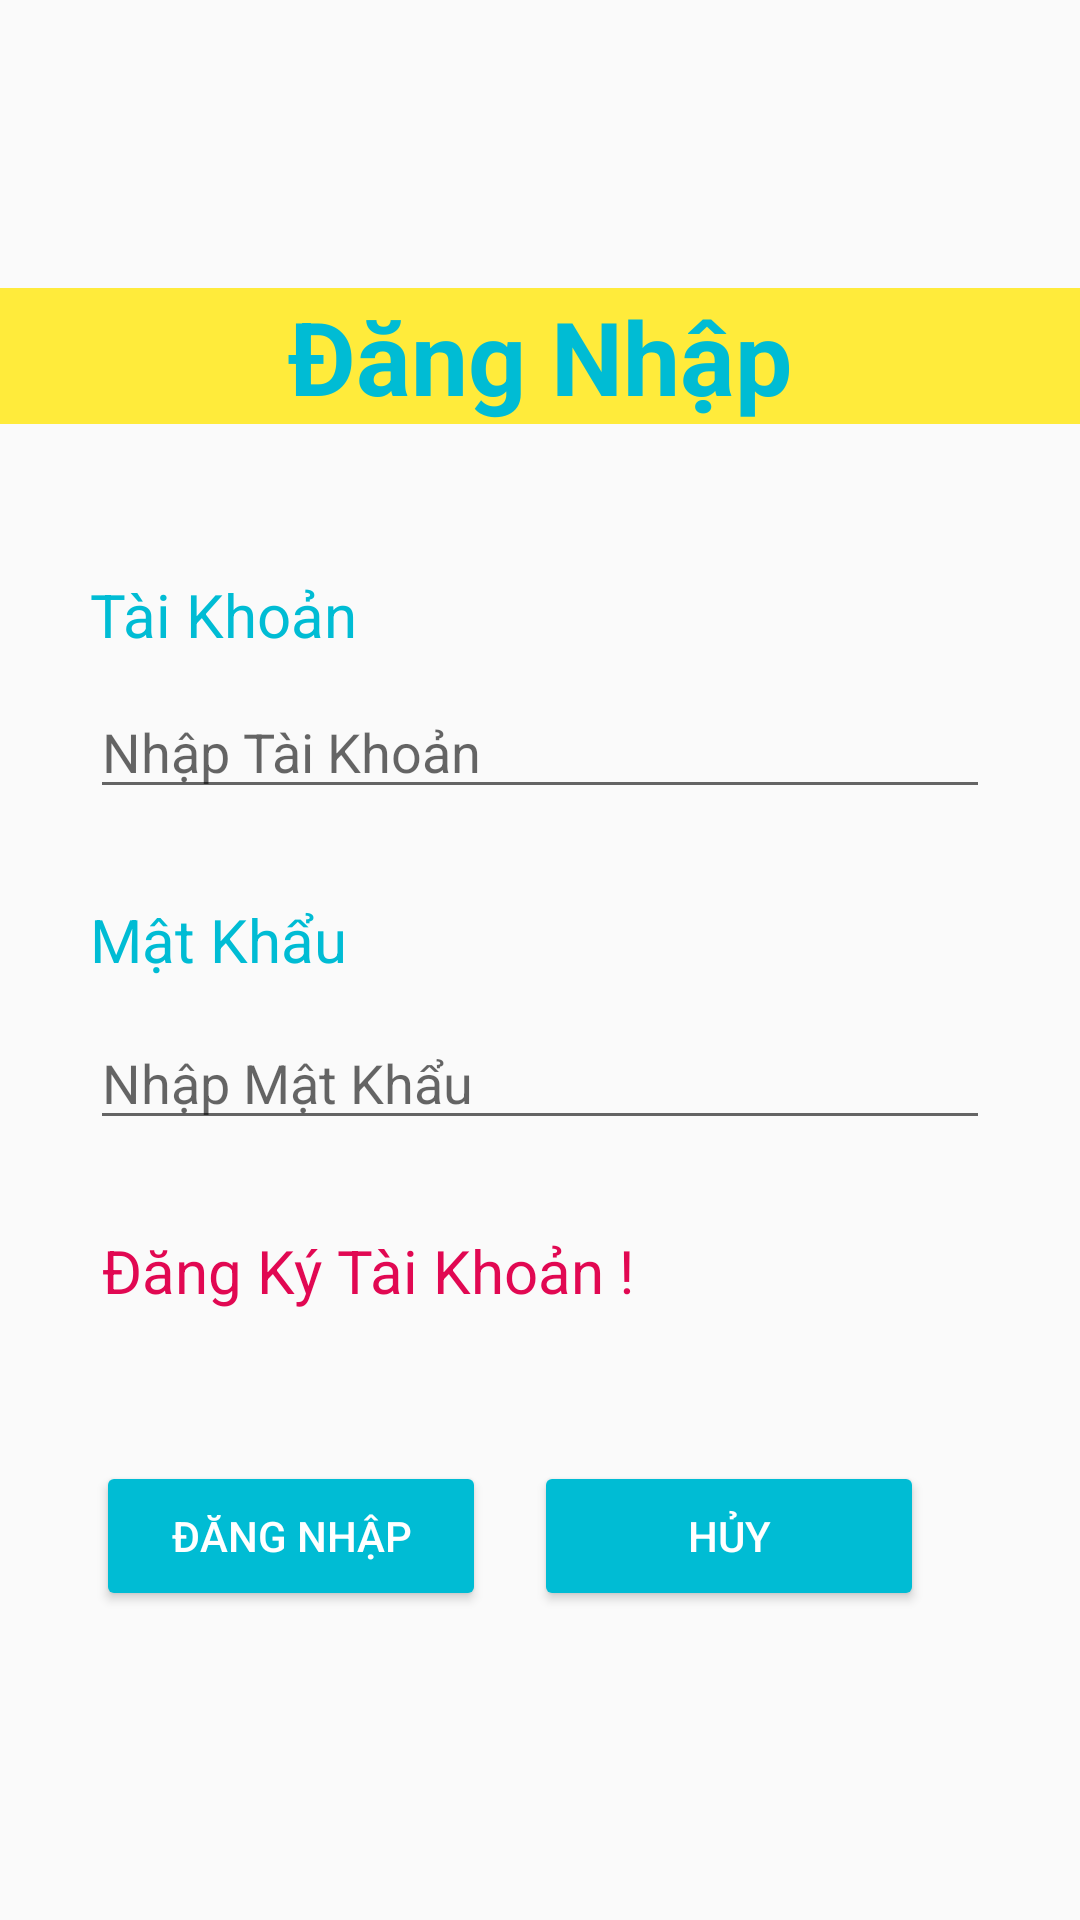

Layout XML and referenced resources for this Android screen:
<!-- AndroidManifest.xml: application theme Theme.APP_BanHang -->
<!-- res/layout/fragment_dangnhap.xml -->
<?xml version="1.0" encoding="utf-8"?>
<androidx.constraintlayout.widget.ConstraintLayout xmlns:android="http://schemas.android.com/apk/res/android"
    xmlns:app="http://schemas.android.com/apk/res-auto"
    xmlns:tools="http://schemas.android.com/tools"
    android:id="@+id/constraintlayout"
    android:layout_width="match_parent"
    android:layout_height="match_parent"
    android:background="@drawable/avatar3">

    <TextView
        android:id="@+id/textView"
        android:layout_width="0dp"
        android:layout_height="wrap_content"
        android:layout_marginTop="96dp"
        android:background="#FFEB3B"
        android:gravity="center"
        android:text="Đăng Nhập"
        android:textColor="#00BCD4"
        android:textSize="34sp"
        android:textStyle="bold"
        app:layout_constraintEnd_toEndOf="parent"
        app:layout_constraintHorizontal_bias="0.47"
        app:layout_constraintStart_toStartOf="parent"
        app:layout_constraintTop_toTopOf="parent" />

    <TextView
        android:id="@+id/textView2"
        android:layout_width="wrap_content"
        android:layout_height="wrap_content"
        android:layout_marginStart="30dp"
        android:layout_marginTop="50dp"
        android:text="Tài Khoản"
        android:textColor="#00BCD4"
        android:textSize="20sp"
        app:layout_constraintStart_toStartOf="parent"
        app:layout_constraintTop_toBottomOf="@+id/textView" />

    <EditText
        android:id="@+id/tensp_up"
        android:layout_width="0dp"
        android:layout_height="wrap_content"
        android:layout_marginTop="10dp"
        android:layout_marginEnd="30dp"
        android:ems="10"
        android:hint="Nhập Tài Khoản"
        android:inputType="textPersonName"
        app:layout_constraintEnd_toEndOf="parent"
        app:layout_constraintStart_toStartOf="@+id/textView2"
        app:layout_constraintTop_toBottomOf="@+id/textView2" />

    <TextView
        android:id="@+id/textView3"
        android:layout_width="wrap_content"
        android:layout_height="wrap_content"
        android:layout_marginTop="30dp"
        android:text="Mật Khẩu"
        android:textColor="#00BCD4"
        android:textSize="20sp"
        app:layout_constraintStart_toStartOf="@+id/tensp_up"
        app:layout_constraintTop_toBottomOf="@+id/tensp_up" />

    <EditText
        android:id="@+id/sl_up"
        android:layout_width="0dp"
        android:layout_height="wrap_content"
        android:layout_marginTop="12dp"
        android:ems="10"
        android:hint="Nhập Mật Khẩu"
        android:inputType="textPassword"
        app:layout_constraintEnd_toEndOf="@+id/tensp_up"
        app:layout_constraintStart_toStartOf="@+id/tensp_up"
        app:layout_constraintTop_toBottomOf="@+id/textView3" />

    <TextView
        android:id="@+id/texdk_dn"
        android:layout_width="wrap_content"
        android:layout_height="wrap_content"
        android:layout_marginStart="4dp"
        android:layout_marginTop="30dp"
        android:text="Đăng Ký Tài Khoản !"
        android:textColor="#E10852"
        android:textSize="20sp"
        app:layout_constraintStart_toStartOf="@+id/sl_up"
        app:layout_constraintTop_toBottomOf="@+id/sl_up" />

    <Button
        android:id="@+id/btn_update"
        android:layout_width="130dp"
        android:layout_height="50dp"
        android:layout_marginStart="32dp"
        android:layout_marginTop="50dp"
        android:backgroundTint="#00BCD4"
        android:text="Đăng Nhập"
        android:textColor="#FFFFFF"
        app:layout_constraintStart_toStartOf="parent"
        app:layout_constraintTop_toBottomOf="@+id/texdk_dn" />

    <Button
        android:id="@+id/btnhuy_up"
        android:layout_width="130dp"
        android:layout_height="50dp"
        android:layout_marginEnd="52dp"
        android:backgroundTint="#00BCD4"
        android:text="Hủy"
        android:textColor="#FFFFFF"
        app:layout_constraintBottom_toBottomOf="@+id/btn_update"
        app:layout_constraintEnd_toEndOf="parent"
        app:layout_constraintTop_toTopOf="@+id/btn_update"
        app:layout_constraintVertical_bias="1.0" />
</androidx.constraintlayout.widget.ConstraintLayout>
<!-- resources referenced by this layout -->
<resources>
  <style name="Theme.APP_BanHang" parent="Theme.AppCompat.DayNight.NoActionBar">
          
          <item name="colorPrimary">@color/purple_500</item>
          <item name="colorPrimaryVariant">@color/purple_700</item>
          <item name="colorOnPrimary">@color/white</item>
          
          <item name="colorSecondary">@color/teal_200</item>
          <item name="colorSecondaryVariant">@color/teal_700</item>
          <item name="colorOnSecondary">@color/black</item>
          
          <item name="android:statusBarColor" tools:targetApi="l">?attr/colorPrimaryVariant</item>
          
      </style>
  <color name="purple_500">#FF6200EE</color>
  <color name="purple_700">#FF3700B3</color>
  <color name="teal_200">#FF03DAC5</color>
  <color name="teal_700">#FF018786</color>
  <color name="black">#FF000000</color>
  <!-- not gathered from this repository: default colours our renderer supplied (Android Studio template values) -->
  <color name="white">#FFFFFFFF</color>
</resources>
